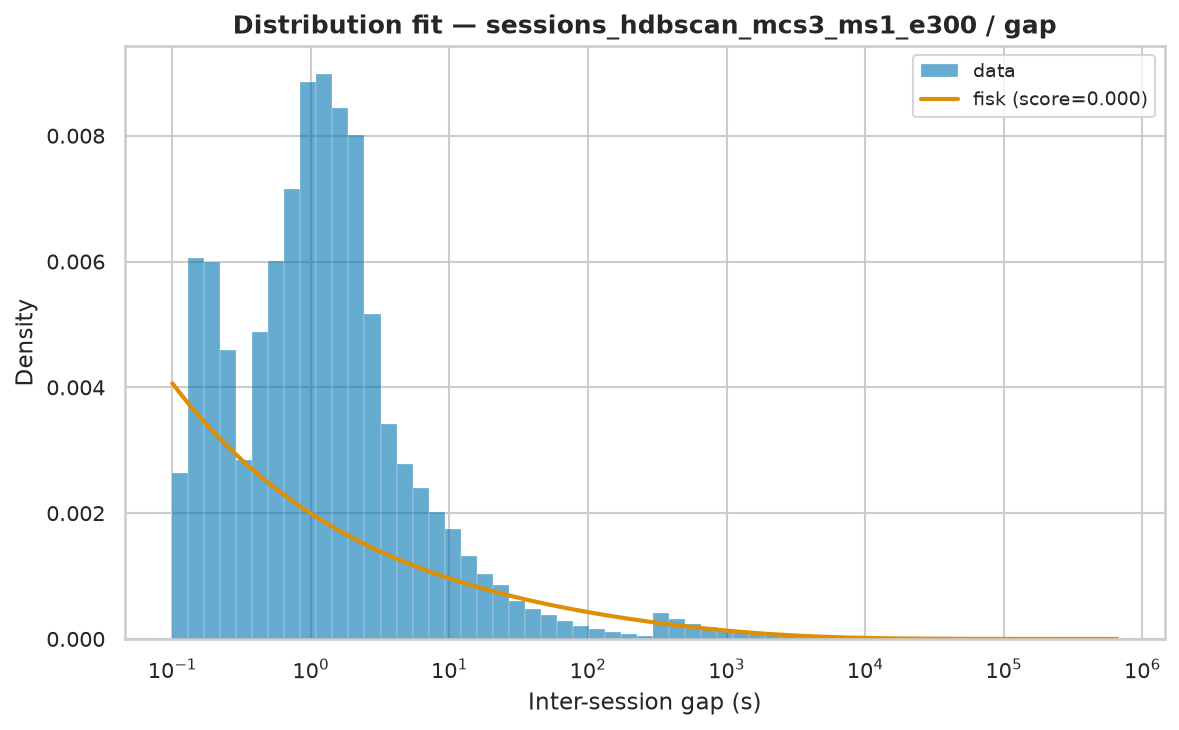

The file beside this chart, header and first rows:
name	score	bootstrap_score	bootstrap_pass	loc	scale	arg
fisk	3.3021515377154854e-07	0.1	False	0.0005	4584	(np.float64(0.6933845238709022),)
lognorm	2.5799267510616384e-07	0.0	False	-3.309	3751	(np.float64(2.456507582862552),)
genpareto	4.172377351458105e-07	0.0	False	0.0005	3043	(np.float64(1.5845523432482933),)
pareto	4.172385893165916e-07	0.0	False	-1920	1920	(np.float64(0.6310942405248292),)
lomax	4.17238830619076e-07	0.0	False	0.0005	1920	(np.float64(0.6310950682606924),)
weibull_min	6.371128745759861e-07	0.0	False	0.0005	31690	(np.float64(0.4879239956841698),)
expon	1.0963756455232597e-06	0.0	False	0.0005	23819	()
gamma	1.5076882894313142e-06	0.0	False	-509354330	149018	(np.float64(3445.5743144566077),)
